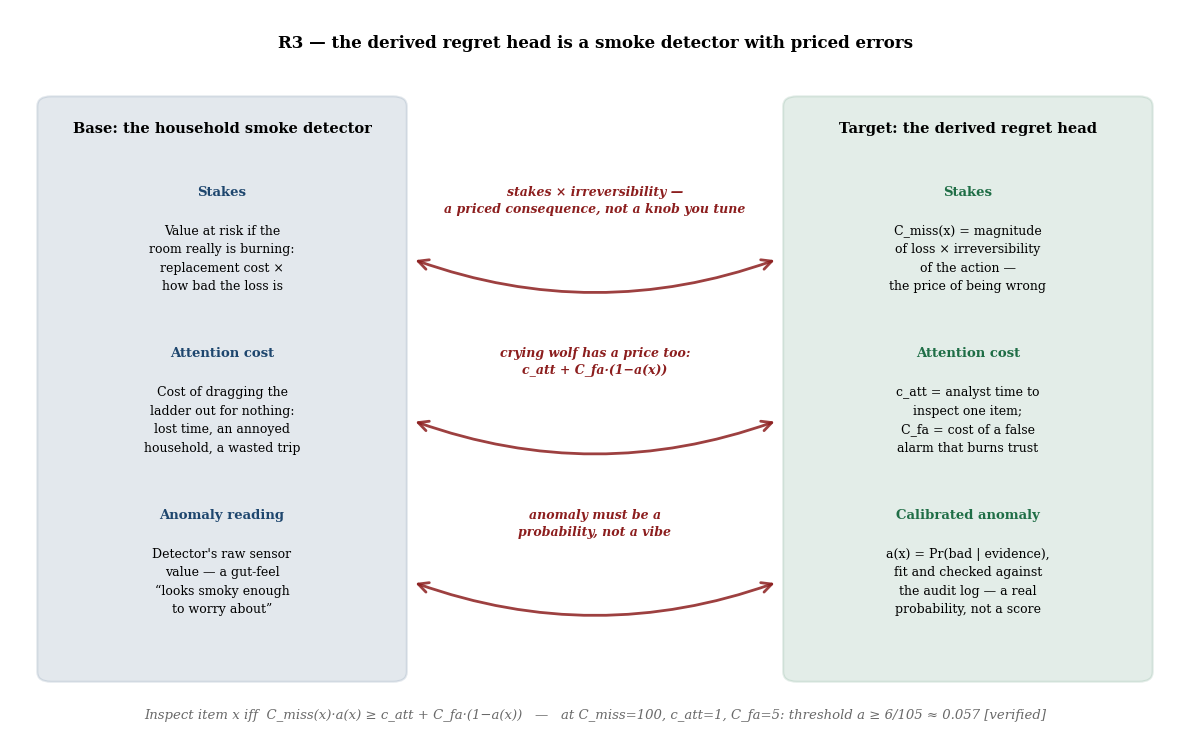

Source code (Python): (Note: this script raises an exception after producing the figure.)
#!/usr/bin/env python3
"""
R3 Figures: regret head / inspection decision
- r3_relation.png: RELATION-MAP (smoke detector → calibrated posterior)
- r3_regime.png: REGIME DIAGRAM (loss curves and inspection threshold)
"""

import numpy as np
import matplotlib.pyplot as plt
plt.rcParams['font.family'] = 'serif'  # match the LaTeX body's serif face, not matplotlib's sans default
from matplotlib.patches import Rectangle, FancyBboxPatch, FancyArrowPatch

# House colors (from task)
HARBORBLUE = (30/255, 70/255, 110/255)
SHIPRED = (140/255, 30/255, 30/255)
SEAGREEN = (31/255, 110/255, 70/255)

def create_relation_map():
    """
    Create r3_relation.png - the RELATION-MAP figure.
    Two full-height columns (Base: smoke detector | Target: derived regret head),
    each carrying three substantive rows (stakes, attention cost, calibrated
    anomaly) that build up to the exact inspect-iff threshold, plus a bold
    red connective label between every row (paper6_relation.png house style).
    """
    fig, ax = plt.subplots(figsize=(12, 7.6), dpi=150)
    ax.set_xlim(0, 12)
    ax.set_ylim(0, 10.4)
    ax.axis('off')

    # Title
    ax.text(6, 10.05, "R3 — the derived regret head is a smoke detector with priced errors",
            fontsize=12, weight='bold', ha='center', va='top')

    box_bottom, box_top = 0.85, 9.15
    left_x0, left_x1 = 0.3, 4.05
    right_x0, right_x1 = 7.95, 11.7
    left_cx = (left_x0 + left_x1) / 2
    right_cx = (right_x0 + right_x1) / 2

    box_left = FancyBboxPatch((left_x0, box_bottom), left_x1 - left_x0, box_top - box_bottom,
                               boxstyle="round,pad=0.02,rounding_size=0.14",
                               edgecolor=HARBORBLUE, facecolor=HARBORBLUE, alpha=0.12,
                               linewidth=1.5)
    box_right = FancyBboxPatch((right_x0, box_bottom), right_x1 - right_x0, box_top - box_bottom,
                                boxstyle="round,pad=0.02,rounding_size=0.14",
                                edgecolor=SEAGREEN, facecolor=SEAGREEN, alpha=0.12,
                                linewidth=1.5)
    ax.add_patch(box_left)
    ax.add_patch(box_right)

    # Column headings
    ax.text(left_cx, box_top - 0.45, "Base: the household smoke detector",
            fontsize=10.5, weight='bold', ha='center', va='center')
    ax.text(right_cx, box_top - 0.45, "Target: the derived regret head",
            fontsize=10.5, weight='bold', ha='center', va='center')

    row_ys = [6.85, 4.55, 2.25]

    rows = [
        ("Stakes",
         "Value at risk if the\nroom really is burning:\nreplacement cost ×\nhow bad the loss is",
         "Stakes",
         "C_miss(x) = magnitude\nof loss × irreversibility\nof the action —\nthe price of being wrong"),
        ("Attention cost",
         "Cost of dragging the\nladder out for nothing:\nlost time, an annoyed\nhousehold, a wasted trip",
         "Attention cost",
         "c_att = analyst time to\ninspect one item;\nC_fa = cost of a false\nalarm that burns trust"),
        ("Anomaly reading",
         "Detector's raw sensor\nvalue — a gut-feel\n“looks smoky enough\nto worry about”",
         "Calibrated anomaly",
         "a(x) = Pr(bad | evidence),\nfit and checked against\nthe audit log — a real\nprobability, not a score"),
    ]

    for (y, (lh, lb, rh, rb)) in zip(row_ys, rows):
        ax.text(left_cx, y + 0.95, lh, fontsize=9.5, weight='bold', ha='center', va='center',
                color=HARBORBLUE)
        ax.text(left_cx, y, lb, fontsize=9, ha='center', va='center', linespacing=1.55)
        ax.text(right_cx, y + 0.95, rh, fontsize=9.5, weight='bold', ha='center', va='center',
                color=SEAGREEN)
        ax.text(right_cx, y, rb, fontsize=9, ha='center', va='center', linespacing=1.55)

    connectives = [
        "stakes × irreversibility —\na priced consequence, not a knob you tune",
        "crying wolf has a price too:\nc_att + C_fa·(1−a(x))",
        "anomaly must be a\nprobability, not a vibe",
    ]
    for y, label in zip(row_ys, connectives):
        arrow = FancyArrowPatch((left_x1 + 0.08, y), (right_x0 - 0.08, y),
                                 connectionstyle="arc3,rad=0.18",
                                 arrowstyle='<->', mutation_scale=18,
                                 linewidth=2, color=SHIPRED, alpha=0.85, zorder=3)
        ax.add_patch(arrow)
        ax.text((left_x1 + right_x0) / 2, y + 0.62, label, fontsize=9, ha='center', va='bottom',
                style='italic', weight='bold', color=SHIPRED, linespacing=1.4)

    # Synthesis line: the exact threshold, tying the three rows together
    ax.text(6, 0.35,
            "Inspect item x iff  C_miss(x)·a(x) ≥ c_att + C_fa·(1−a(x))   —   "
            "at C_miss=100, c_att=1, C_fa=5: threshold a ≥ 6/105 ≈ 0.057 [verified]",
            fontsize=9.5, ha='center', va='center', style='italic', color='dimgray')

    plt.tight_layout()
    plt.savefig('/home/user/port-daddy/docs/harbor-research/figures/r3_relation.png',
                dpi=150, bbox_inches='tight')
    plt.close()

def create_regime_diagram():
    """
    Create r3_regime.png - the REGIME DIAGRAM figure.
    X-axis: calibrated posterior a(x) from 0 to 0.2
    Y-axis: expected loss
    Line 1: loss_if_ignored = C_miss·a (harborblue)
    Line 2: loss_if_inspected = c_att + C_fa·(1−a) (seagreen)
    Vertical shipred dashed line at a* = 6/105 ≈ 0.057
    Shade the inspect region (a > a*) with harborblue alpha 0.08
    """
    fig, ax = plt.subplots(figsize=(10, 6.5), dpi=150)

    # Parameters
    C_miss = 100
    c_att = 1
    C_fa = 5
    a_threshold = 6 / 105  # ≈ 0.057

    # x-axis range: calibrated posterior from 0 to 0.2
    a_values = np.linspace(0, 0.2, 300)

    # Loss curves
    loss_if_ignored = C_miss * a_values
    loss_if_inspected = c_att + C_fa * (1 - a_values)

    # Plot the two loss lines
    ax.plot(a_values, loss_if_ignored, linewidth=2.5, color=HARBORBLUE,
            label=f'loss if ignored: {C_miss}·a', zorder=2)
    ax.plot(a_values, loss_if_inspected, linewidth=2.5, color=SEAGREEN,
            label=f'loss if inspected: {c_att} + {C_fa}·(1−a)', zorder=2)

    # Shade the inspect region (a > a*)
    inspect_region = a_values > a_threshold
    ax.fill_between(a_values[inspect_region], 0, 30,
                    color=HARBORBLUE, alpha=0.08, label='inspect region (a > a*)', zorder=1)

    # Vertical dashed line at crossing point
    ax.axvline(x=a_threshold, color=SHIPRED, linestyle='--', linewidth=2.5, alpha=0.9, zorder=3)

    # Annotation for the crossing
    crossing_loss = C_miss * a_threshold
    ax.plot(a_threshold, crossing_loss, 'o', markersize=7, color=SHIPRED, zorder=5)
    ax.annotate(f'a* = {a_threshold:.3f}\ninspect above here\n[verified]',
                xy=(a_threshold, crossing_loss), xytext=(a_threshold+0.035, crossing_loss+4),
                fontsize=9, ha='left', va='bottom',
                bbox=dict(boxstyle='round,pad=0.5', facecolor='white',
                         edgecolor=SHIPRED, alpha=0.95, linewidth=1.5),
                arrowprops=dict(arrowstyle='->', color=SHIPRED, lw=1.5))

    # Secondary annotation: SDT direction note
    ax.text(0.16, 24, "raising C_miss\nLOWERS the bar —\nthe corrected\nSDT direction",
            fontsize=9, ha='left', va='top', style='italic', color='gray',
            bbox=dict(boxstyle='round,pad=0.5', facecolor='white', alpha=0.85, linewidth=0.5))

    # Labels and title
    ax.set_xlabel('calibrated posterior a(x)', fontsize=10, weight='bold')
    ax.set_ylabel('expected loss', fontsize=10, weight='bold')
    ax.set_title("R3 regime — inspection pays exactly where the calibrated posterior crosses the cost ratio",
                 fontsize=11, weight='bold', pad=12)

    # Grid and spines
    ax.grid(True, alpha=0.3, linestyle='--', linewidth=0.5)
    ax.spines['top'].set_visible(False)
    ax.spines['right'].set_visible(False)
    ax.spines['left'].set_linewidth(1)
    ax.spines['bottom'].set_linewidth(1)

    # Legend
    ax.legend(loc='upper left', fontsize=9, framealpha=0.95)

    # Set axis limits
    ax.set_xlim(0, 0.2)
    ax.set_ylim(0, 26)

    # Prune any auto-generated ticks that fall outside the final view limits
    # (see note in r1_figures.py create_regime_diagram).
    fig.canvas.draw()
    ylo, yhi = ax.get_ylim()
    ax.set_yticks([t for t in ax.get_yticks() if ylo - 1e-9 <= t <= yhi + 1e-9])

    plt.tight_layout()
    plt.savefig('/home/user/port-daddy/docs/harbor-research/figures/r3_regime.png',
                dpi=150, bbox_inches='tight')
    plt.close()

if __name__ == '__main__':
    create_relation_map()
    create_regime_diagram()
    print("R3 figures created successfully.")
